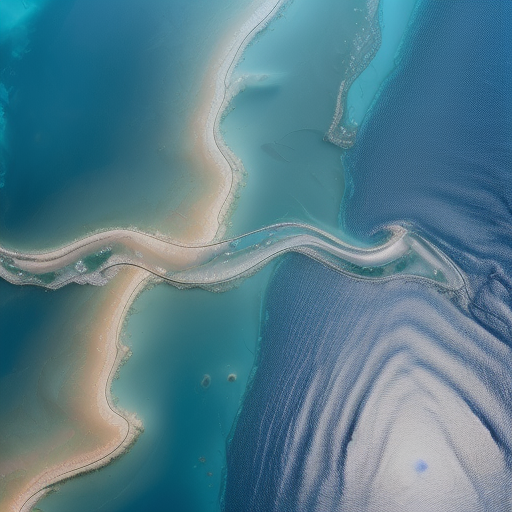
Generation parameters embedded in this image by AUTOMATIC1111 Stable Diffusion web UI or a fork of it (Forge, ...) (PNG 'parameters' text chunk):
Top-down satellite view, realistic water bodies, realistic oceans, shimmering waters, cinematic lighting, day, sunset, tranquil reflections, gentle waves, immersive perspective.
Negative prompt: circular, land, continent, soil
Steps: 20, Sampler: Euler a, CFG scale: 7, Seed: 2627616643, Size: 512x512, Model hash: d7fc69397d, Model: realisticVisionV50_v50VAE, Version: v1.5.1